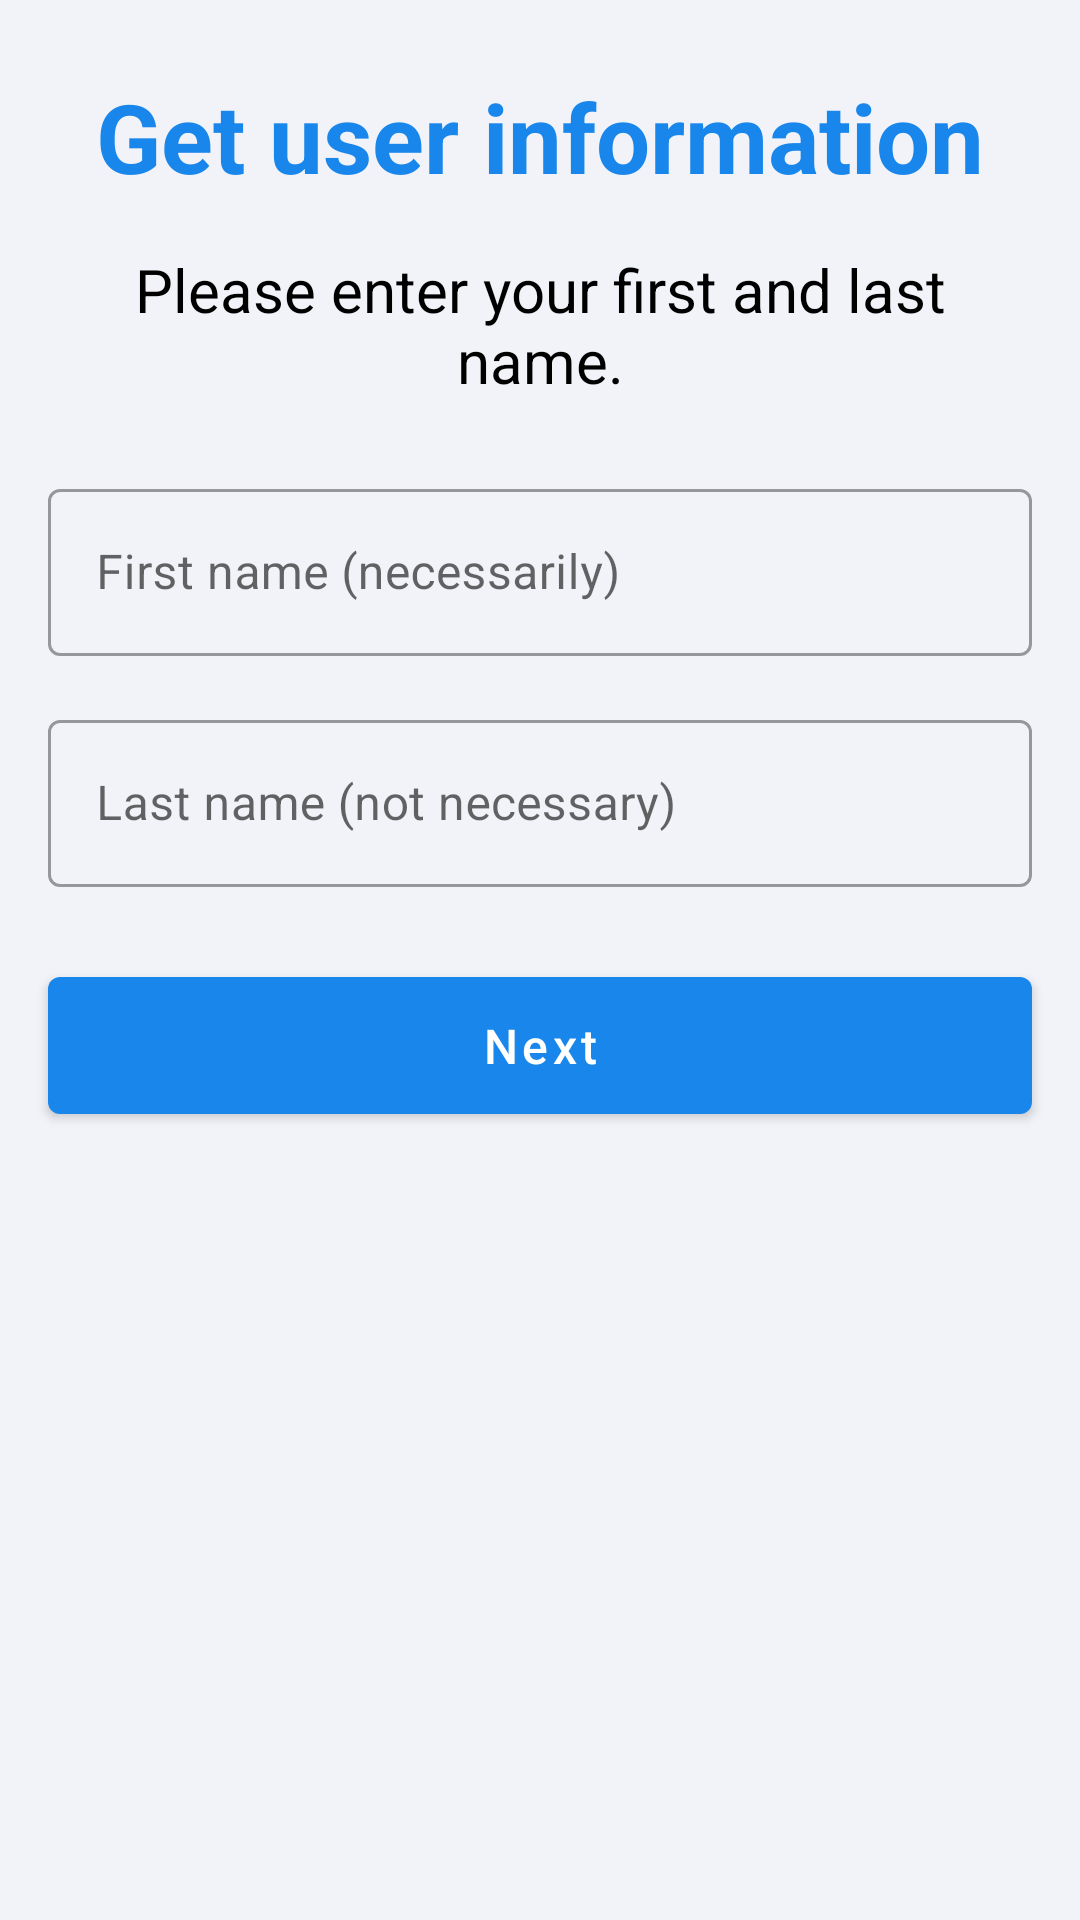

Produce the Android XML layout that renders to this screen, including the resource entries it uses.
<!-- AndroidManifest.xml: application theme Theme.SimpleChat -->
<!-- res/layout/fragment_get_user_info.xml -->
<?xml version="1.0" encoding="utf-8"?>
<ScrollView xmlns:android="http://schemas.android.com/apk/res/android"
    xmlns:app="http://schemas.android.com/apk/res-auto"
    xmlns:tools="http://schemas.android.com/tools"
    android:layout_width="match_parent"
    android:layout_height="match_parent"
    android:background="@color/background_white"
    android:orientation="vertical"
    tools:context=".fragments.GetUserInfoFragment">

    <LinearLayout
        android:layout_width="match_parent"
        android:layout_height="wrap_content"
        android:orientation="vertical">

        <TextView
            android:id="@+id/welcom"
            android:layout_width="wrap_content"
            android:layout_height="wrap_content"
            android:layout_gravity="center"
            android:layout_marginStart="16dp"
            android:layout_marginTop="24dp"
            android:layout_marginEnd="16dp"
            android:gravity="center"
            android:text="@string/get_user_information"
            android:textColor="@color/main_color"
            android:textSize="32sp"
            android:textStyle="bold" />

        <TextView
            android:id="@+id/textView"
            android:layout_width="wrap_content"
            android:layout_height="wrap_content"
            android:layout_gravity="center_horizontal"
            android:layout_marginStart="16dp"
            android:layout_marginTop="16dp"
            android:layout_marginEnd="16dp"
            android:gravity="center"
            android:text="@string/please_enter_your_first_and_last_name"
            android:textColor="@color/black"
            android:textSize="20sp" />

        <com.google.android.material.textfield.TextInputLayout
            style="@style/Widget.MaterialComponents.TextInputLayout.OutlinedBox"
            android:layout_width="match_parent"
            android:layout_height="wrap_content"
            android:layout_marginStart="16dp"
            android:layout_marginTop="24dp"
            android:layout_marginEnd="16dp"
            android:hint="@string/first_name_necessarily">

            <com.google.android.material.textfield.TextInputEditText
                android:id="@+id/firstName"
                android:layout_width="match_parent"
                android:layout_height="wrap_content" />

        </com.google.android.material.textfield.TextInputLayout>

        <com.google.android.material.textfield.TextInputLayout
            style="@style/Widget.MaterialComponents.TextInputLayout.OutlinedBox"
            android:layout_width="match_parent"
            android:layout_height="wrap_content"
            android:layout_margin="16dp"
            android:hint="@string/last_name_not_necessary">

            <com.google.android.material.textfield.TextInputEditText
                android:id="@+id/lastName"
                android:layout_width="match_parent"
                android:layout_height="wrap_content" />

        </com.google.android.material.textfield.TextInputLayout>

        <com.google.android.material.button.MaterialButton
            android:id="@+id/nextButton"
            android:layout_width="match_parent"
            android:layout_height="wrap_content"
            android:layout_marginStart="16dp"
            android:layout_marginTop="8dp"
            android:layout_marginEnd="16dp"
            android:layout_marginBottom="16dp"
            android:paddingTop="12dp"
            android:paddingBottom="12dp"
            android:text="@string/next"
            android:textAllCaps="false"
            android:textColor="@color/white"
            android:textSize="16sp"
            app:cornerRadius="4dp" />

    </LinearLayout>

</ScrollView>
<!-- resources referenced by this layout -->
<resources>
  <color name="background_white">#f2f3f8</color>
  <color name="black">#FF000000</color>
  <color name="main_color">#1886EB</color>
  <color name="white">#FFFFFFFF</color>
  <string name="first_name_necessarily">First name (necessarily)</string>
  <string name="get_user_information">Get user information</string>
  <string name="last_name_not_necessary">Last name (not necessary)</string>
  <string name="next">Next</string>
  <string name="please_enter_your_first_and_last_name">Please enter your first and last name.</string>
  <style name="Theme.SimpleChat" parent="Theme.MaterialComponents.Light.NoActionBar">
          
          <item name="colorPrimary">@color/main_color</item>
          <item name="colorPrimaryVariant">@color/main_color</item>
          <item name="colorOnPrimary">@color/white</item>
          
          <item name="colorSecondary">@color/main_color</item>
          <item name="colorSecondaryVariant">@color/main_color</item>
          <item name="colorOnSecondary">@color/black</item>
          
          <item name="android:statusBarColor" tools:targetApi="l">?attr/colorPrimaryVariant</item>
          
      </style>
</resources>
